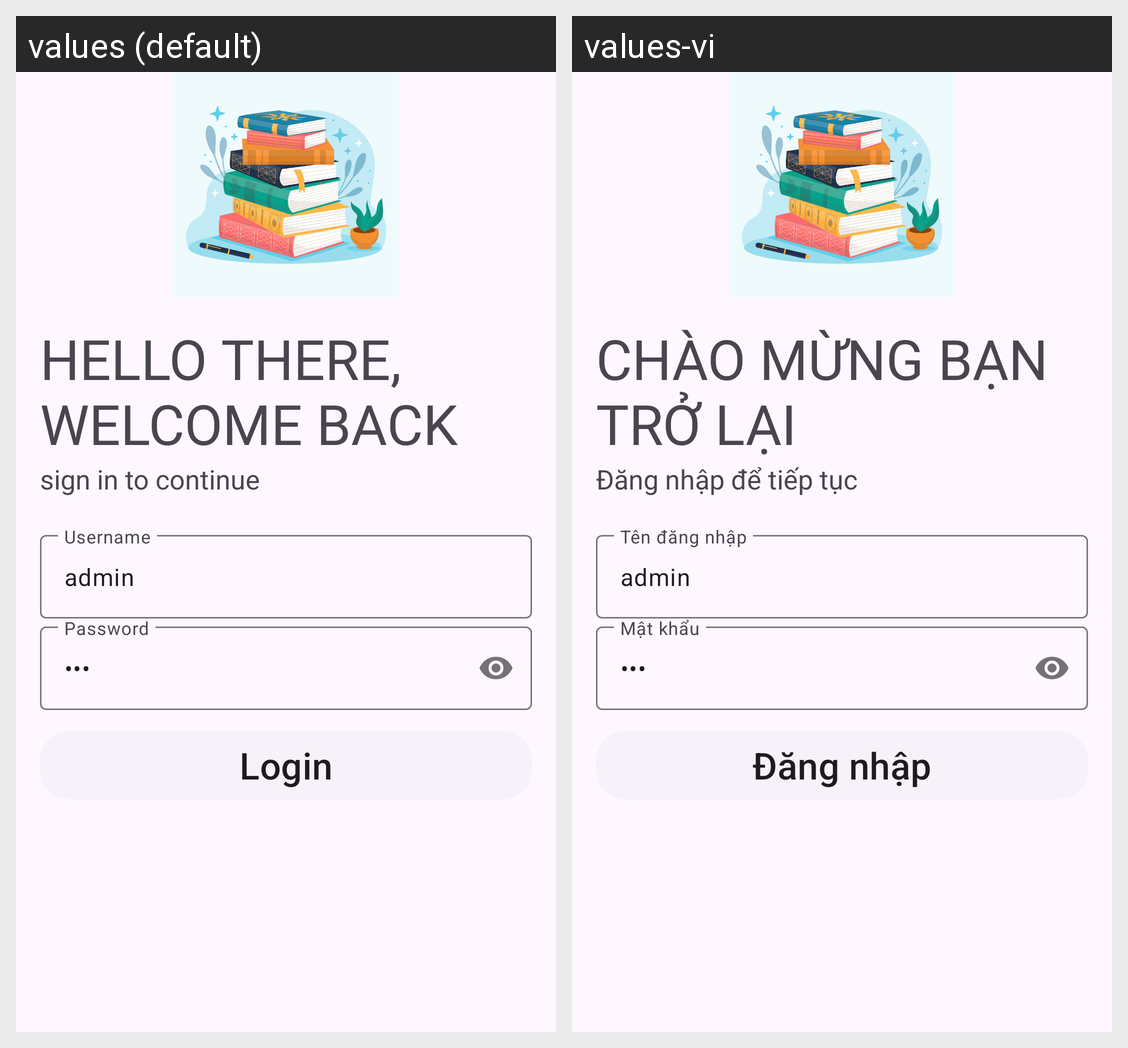

This grid shows one Android layout under two languages. Give, for every string resource on the screen, its name, the default text and each shown locale's text.
Android screen res/layout/activity_login.xml rendered under 2 locales, left to right: values (default), values-vi. Device: Nexus 5 (rendered at 1080×1920; each locale shown at half size, 540×960, under a caption strip naming it); theme Theme.doAnGK_QLSach.
Strings drawn on this screen, with the default value and each locale's value (text and hints the layout hard-codes, and strings that could not be matched under every locale, appear in the picture but are not listed):

login_title
  values: Hello there, welcome back
  values-vi: Chào mừng bạn trở lại

login_subtitle
  values: sign in to continue
  values-vi: Đăng nhập để tiếp tục

username
  values: Username
  values-vi: Tên đăng nhập

password
  values: Password
  values-vi: Mật khẩu

login
  values: Login
  values-vi: Đăng nhập
